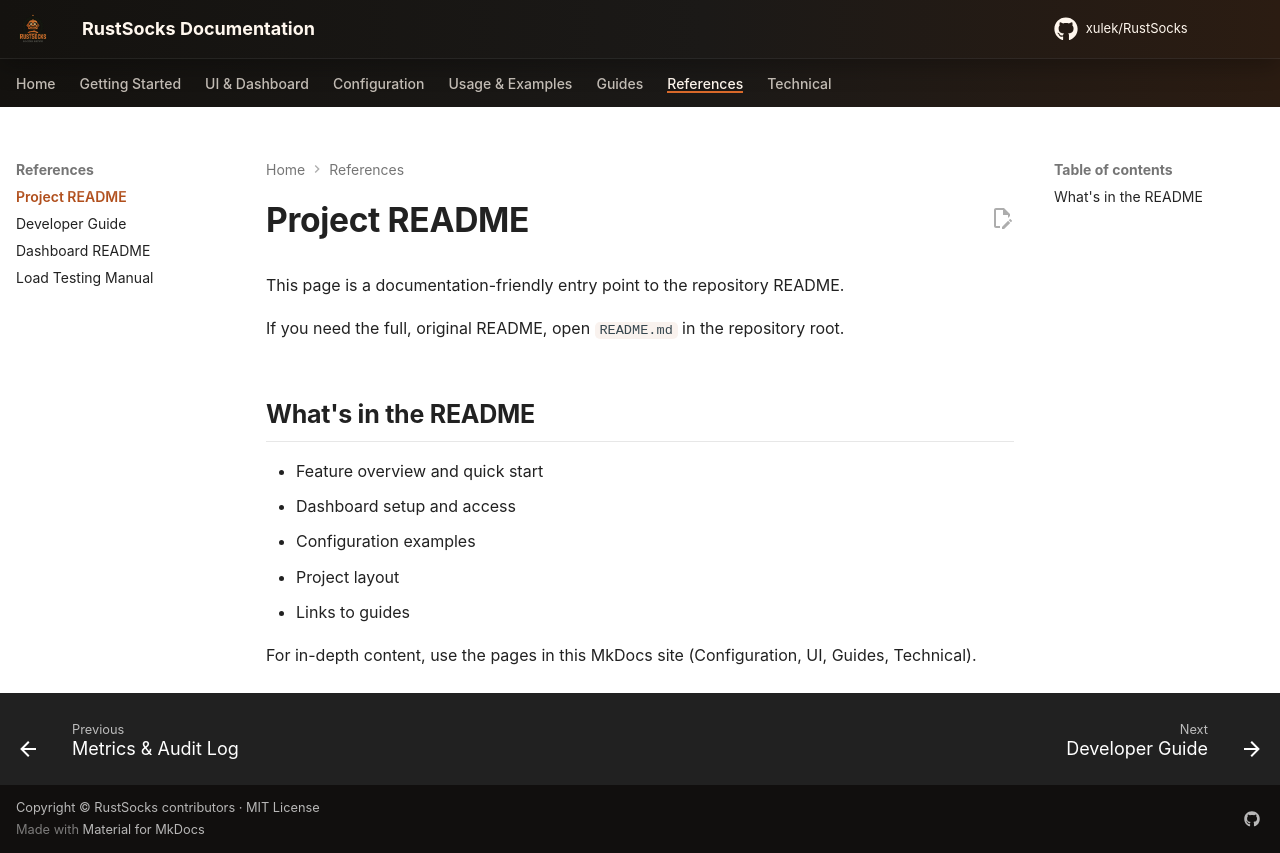

repository: xulek/RustSocks · page: references/project-readme/index.html · generator: mkdocs

# Project README

This page is a documentation-friendly entry point to the repository README.

If you need the full, original README, open `README.md` in the repository root.

## What's in the README

- Feature overview and quick start
- Dashboard setup and access
- Configuration examples
- Project layout
- Links to guides

For in-depth content, use the pages in this MkDocs site (Configuration, UI, Guides, Technical).
